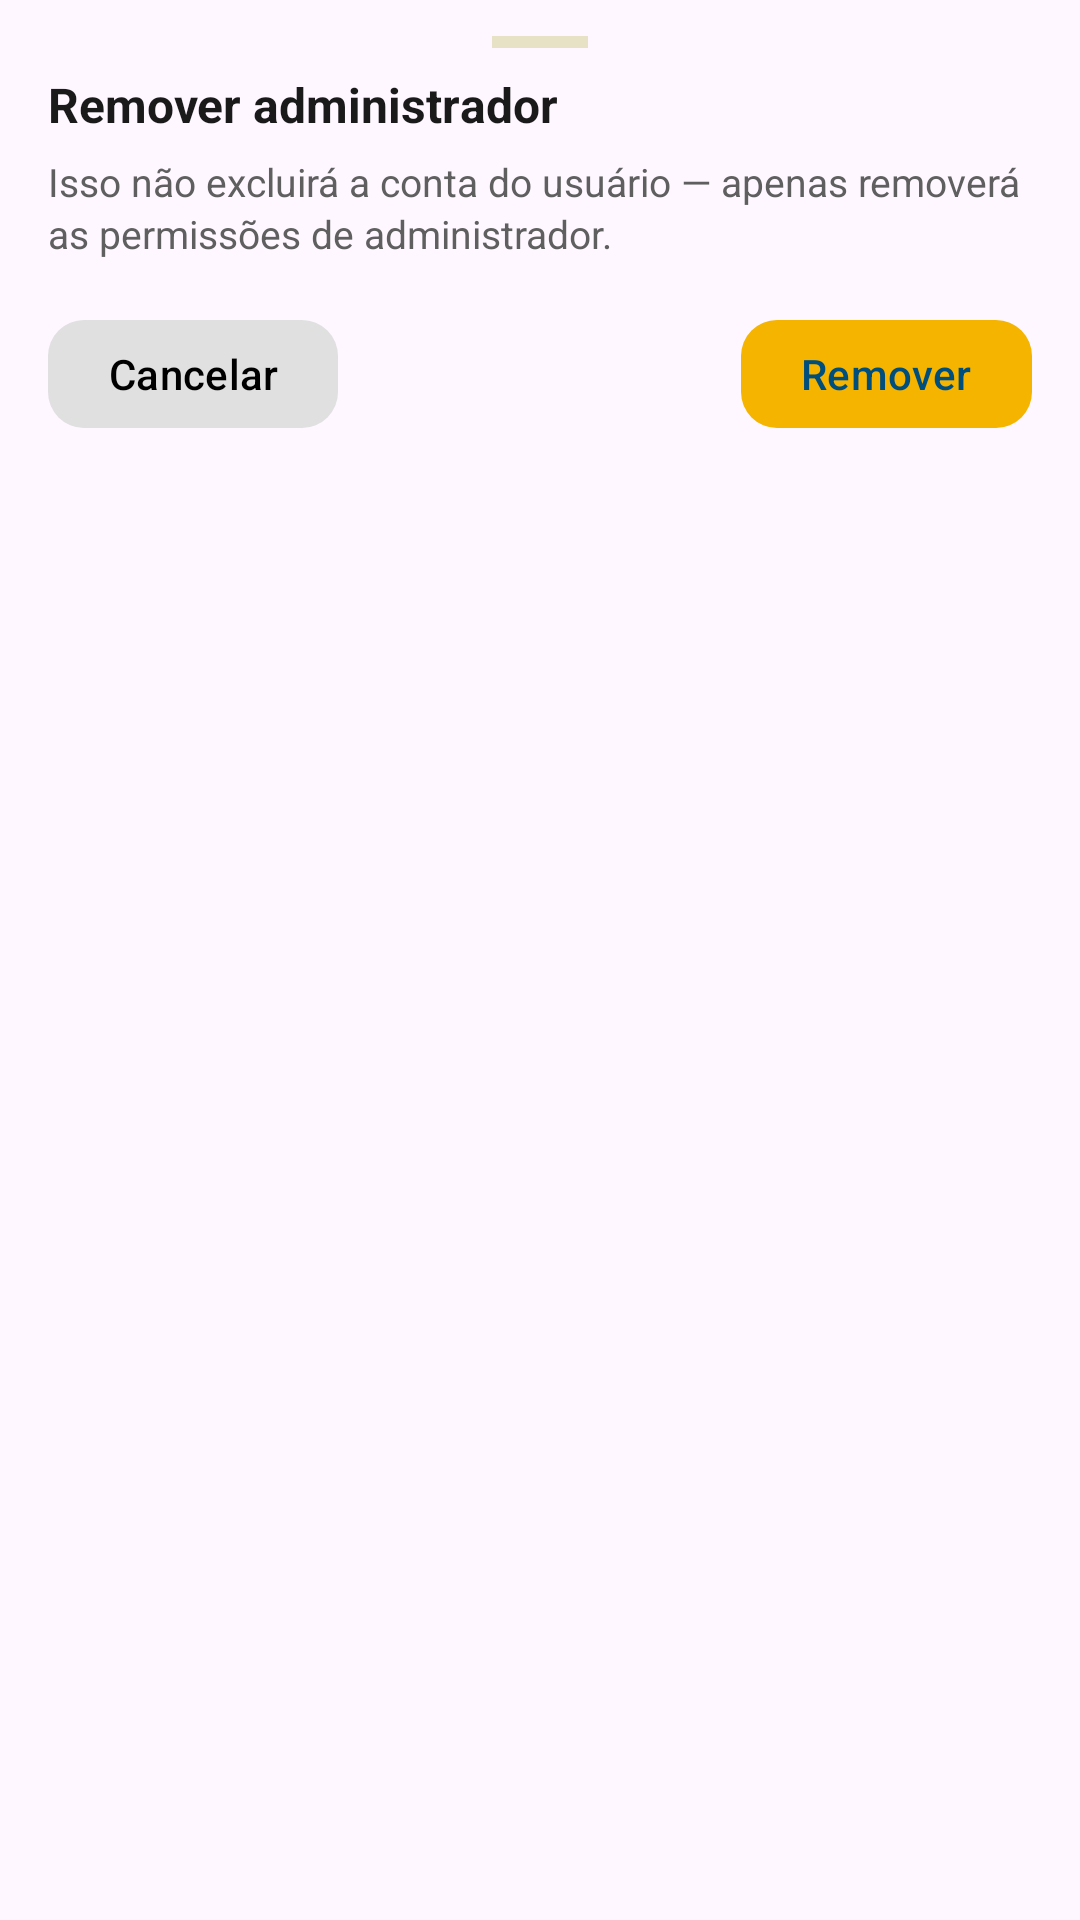

Reconstruct the res/layout file that produces this screen, plus the resources it refers to.
<!-- AndroidManifest.xml: application theme Theme.BancoDeAlimentos -->
<!-- res/layout/bottomsheet_remover_admin.xml -->
<?xml version="1.0" encoding="utf-8"?>
<LinearLayout xmlns:android="http://schemas.android.com/apk/res/android"
    xmlns:app="http://schemas.android.com/apk/res-auto"
    android:layout_width="match_parent"
    android:layout_height="wrap_content"
    android:orientation="vertical"
    android:paddingTop="12dp"
    android:paddingBottom="16dp"
    android:paddingStart="16dp"
    android:paddingEnd="16dp">

    
    <View
        android:layout_width="32dp"
        android:layout_height="4dp"
        android:layout_gravity="center_horizontal"
        android:background="#E5DFBF"
        android:layout_marginBottom="8dp"
        android:alpha="0.9"/>

    <TextView
        android:id="@+id/bsTitulo"
        android:layout_width="match_parent"
        android:layout_height="wrap_content"
        android:text="Remover administrador"
        android:textStyle="bold"
        android:textSize="16sp"
        android:textColor="#1A1A1A" />

    <TextView
        android:id="@+id/bsDescricao"
        android:layout_width="match_parent"
        android:layout_height="wrap_content"
        android:text="Isso não excluirá a conta do usuário — apenas removerá as permissões de administrador."
        android:textSize="13sp"
        android:textColor="#5F5F5F"
        android:layout_marginTop="6dp"
        android:lineSpacingExtra="2dp" />

    
    <androidx.constraintlayout.widget.ConstraintLayout
        android:id="@+id/bsActions"
        android:layout_width="match_parent"
        android:layout_height="wrap_content"
        android:layout_marginTop="16dp">

        <com.google.android.material.button.MaterialButton
            android:id="@+id/btnCancelar"
            android:layout_width="wrap_content"
            android:layout_height="44dp"
            android:text="Cancelar"
            android:textAllCaps="false"
            android:textColor="#000000"
            android:paddingStart="20dp"
            android:paddingEnd="20dp"
            app:cornerRadius="12dp"
            app:backgroundTint="#E0E0E0"
            app:rippleColor="#BDBDBD"
            app:layout_constraintStart_toStartOf="parent"
            app:layout_constraintTop_toTopOf="parent"
            app:layout_constraintBottom_toBottomOf="parent" />

        <com.google.android.material.button.MaterialButton
            android:id="@+id/btnRemover"
            android:layout_width="wrap_content"
            android:layout_height="44dp"
            android:text="Remover"
            android:textAllCaps="false"
            android:textColor="#004E7C"
            android:paddingStart="20dp"
            android:paddingEnd="20dp"
            app:cornerRadius="12dp"
            app:backgroundTint="#F4B400"
            app:rippleColor="#D6B537"
            app:layout_constraintEnd_toEndOf="parent"
            app:layout_constraintTop_toTopOf="parent"
            app:layout_constraintBottom_toBottomOf="parent"/>
    </androidx.constraintlayout.widget.ConstraintLayout>

</LinearLayout>
<!-- resources referenced by this layout -->
<resources>
  <style name="Theme.BancoDeAlimentos" parent="Base.Theme.BancoDeAlimentos" />
  <style name="Base.Theme.BancoDeAlimentos" parent="Theme.Material3.DayNight.NoActionBar">
          <item name="android:forceDarkAllowed" tools:ignore="NewApi">false</item>
          <item name="android:windowLayoutInDisplayCutoutMode" tools:targetApi="p">shortEdges</item>
          <item name="android:statusBarColor">@android:color/transparent</item>
          <item name="android:navigationBarColor">@android:color/transparent</item>
          <item name="android:windowTranslucentStatus">false</item>
          <item name="android:windowTranslucentNavigation">false</item>
          <item name="android:fitsSystemWindows">false</item>
      </style>
</resources>
